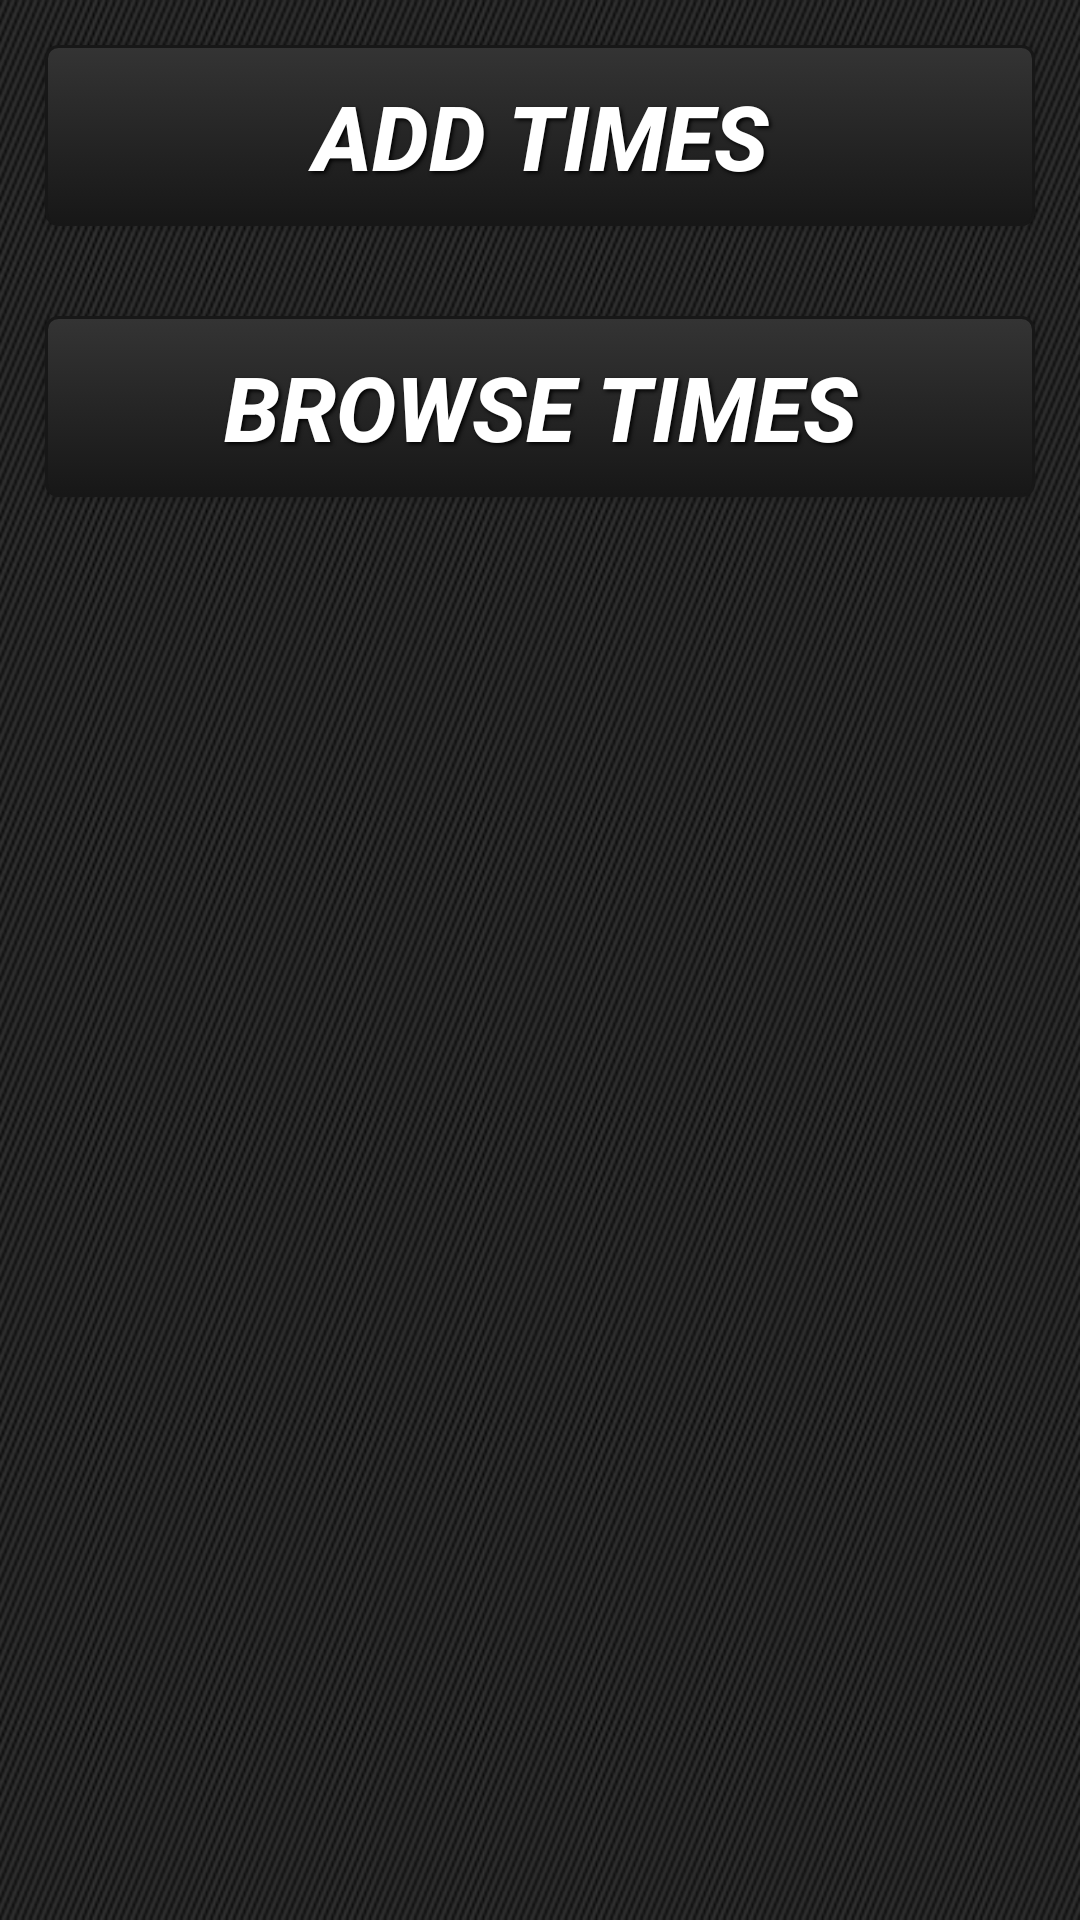

Android layout source for this screen:
<!-- AndroidManifest.xml: application theme AppTheme -->
<!-- res/layout/activity_act_selection.xml -->
<?xml version="1.0" encoding="utf-8"?>
<LinearLayout xmlns:android="http://schemas.android.com/apk/res/android"
              android:orientation="vertical"
              android:layout_width="match_parent"
              android:layout_height="match_parent"
              android:background="@drawable/bg">

    <Button
            android:layout_width="wrap_content"
            android:layout_height="wrap_content"
            android:text="Add Times"
            android:onClick="onClick"
            style="@style/ButtonText"
            android:background="@drawable/black_button"
            android:id="@+id/timeActivityButton"
            android:layout_gravity="center"/>

    <Button
            android:layout_width="wrap_content"
            android:layout_height="wrap_content"
            android:text="Browse Times"
            android:onClick="onClick"
            style="@style/ButtonText"
            android:background="@drawable/black_button"
            android:id="@+id/browseActivityButton"
            android:layout_gravity="center"/>
</LinearLayout>
<!-- resources referenced by this layout -->
<resources>
  <!-- drawable bg: png bitmap (drawable, 807538 bytes) -->
  <!-- drawable black_button (drawable) -->
  <?xml version="1.0" encoding="utf-8"?>
  <selector xmlns:android="http://schemas.android.com/apk/res/android">
      <item android:state_pressed="true">
          <shape>
              <solid android:color="#343434"/>
              <stroke android:width="1dp"
                      android:color="#171717"/>
              <corners android:radius="3dp"/>
              <padding android:left="10dp"
                       android:top="10dp"
                       android:right="10dp"
                       android:bottom="10dp"/>
          </shape>
      </item>
      <item>
          <shape>
              <gradient android:startColor="#343434"
                        android:endColor="#171717"
                        android:angle="270"/>
              <stroke android:width="1dp"
                      android:color="#171717"/>
              <corners android:radius="4dp"/>
              <padding android:left="10dp"
                       android:top="10dp"
                       android:right="10dp"
                       android:bottom="10dp"/>
          </shape>
      </item>
  </selector>
  <style name="ButtonText">
          <item name="android:layout_width">fill_parent</item>
          <item name="android:minEms">10</item>
          <item name="android:layout_height">wrap_content</item>
          <item name="android:textColor">#ffffff</item>
          <item name="android:gravity">center</item>
          <item name="android:layout_margin">15dp</item>
          <item name="android:textSize">30sp</item>
          <item name="android:textStyle">bold|italic</item>
          <item name="android:shadowColor">#000000</item>
          <item name="android:shadowDx">2</item>
          <item name="android:shadowDy">2</item>
          <item name="android:shadowRadius">3</item>
      </style>
  <style name="AppTheme" parent="android:Theme.DeviceDefault">
      
      <item name="android:textColor">#ffffffff</item>
  </style>
</resources>
